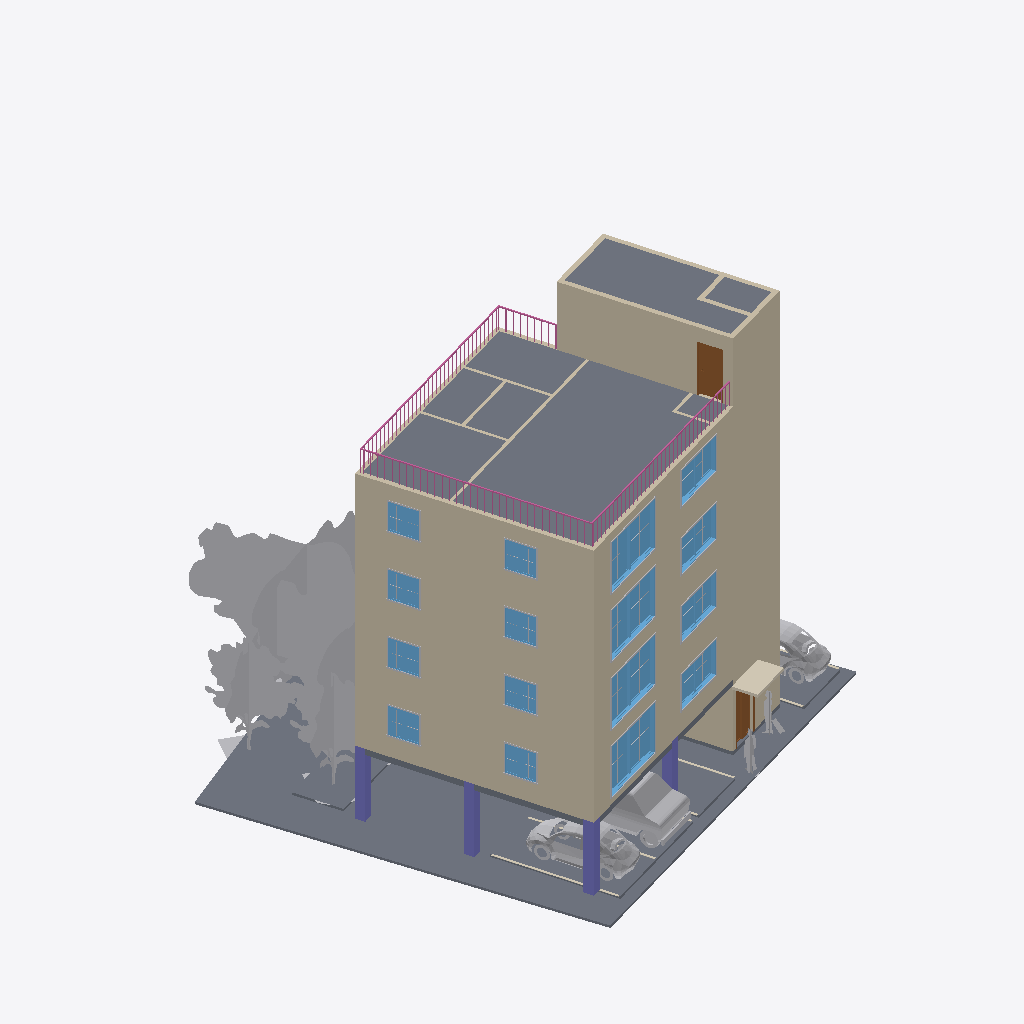
Isometric view of an IFC building model (IFC-SPF (STEP), schema IFC2X3, length unit millimetre), seen from the south-west, elements coloured by IFC class (only those large enough to see are counted): 45 other elements (light grey), 29 walls (beige), 16 windows (light blue), 10 slabs (grey), 6 coverings (cream), 4 columns (violet), 2 doors (brown), 1 railing (pink).
Extent 21.8 m × 21.6 m × 17.3 m (x, y, z). Storeys (6): 1층 at 0.00 m; 2층 at 3.00 m; 3층 at 5.80 m; 4층 at 8.60 m; 5층 at 11.40 m; 지붕층 at 14.20 m. Elements (497): 180 IfcBuildingElementProxy, 104 IfcFurnishingElement, 70 IfcWallStandardCase, 36 IfcWindow, 32 IfcCovering, 31 IfcDoor, 16 IfcFlowTerminal, 13 IfcSlab, 8 IfcColumn, 5 IfcStair, 1 IfcRailing, 1 IfcWall.

HEADER;
FILE_DESCRIPTION(('ViewDefinition [CoordinationView_V2.0]','RevitIdentifiers [VersionGUID: 4b4d49d7-119d-4852-b248-047c4de33922, NumberOfSaves: 13]'),'2;1');
FILE_NAME('BuildLex_Demo_1_위반안_v2.ifc','2026-11-04T15:52:28+09:00',(''),(''),'ODA SDAI 24.11','Autodesk Revit 25.0.2.419 (ENU) - IFC 25.0.2.419','');
FILE_SCHEMA(('IFC2X3'));
ENDSEC;
DATA;
#27=IFCPROJECT('1bZLuU_n119wEcBZJV3gC8',#18,'PJ2-BIM',$,$,'성산동 646-3 다세대주택','수정안(검토 반영)',(#22),#151705);
#59=IFCSITE('1bZLuU_n119wEcBZJV3gCA',#18,'Default',$,$,#58,$,$,.ELEMENT.,(37,33,55,800000),(126,54,18,0),0.0,$,$);
#32=IFCBUILDING('1bZLuU_n119wEcBZJV3gC9',#18,'성산동 다세대주택',$,$,#30,$,'성산동 다세대주택',.ELEMENT.,$,$,#31);
#35=IFCBUILDINGSTOREY('2JF4e6axWHqu3u0C1FZlmi',#18,'1층',$,'Level:8mm Head',#34,$,'1층',.ELEMENT.,0.0);
#39=IFCBUILDINGSTOREY('1ZGO8hrFCHqw0v0026FpFv',#18,'2층',$,'Level:8mm Head',#38,$,'2층',.ELEMENT.,3000.0);
#43=IFCBUILDINGSTOREY('1azwgZz2v1QOudUxVKbCXj',#18,'3층',$,'Level:No Head',#42,$,'3층',.ELEMENT.,5800.0);
#47=IFCBUILDINGSTOREY('1azwgZz2v1QOudUxVKbCXY',#18,'4층',$,'Level:No Head',#46,$,'4층',.ELEMENT.,8600.0);
#51=IFCBUILDINGSTOREY('1azwgZz2v1QOudUxVKbCXZ',#18,'5층',$,'Level:No Head',#50,$,'5층',.ELEMENT.,11400.0);
#55=IFCBUILDINGSTOREY('1azwgZz2v1QOudUxVKbCXW',#18,'지붕층',$,'Level:No Head',#54,$,'지붕층',.ELEMENT.,14200.000000000002);
#126116=IFCSLAB('2tSnbEVyX0HPKDekJoYjTA',#18,'Floor:Concrete 250mm:1685141',$,'Floor:Concrete 250mm',#126054,#126115,'1685141',.FLOOR.);
#40546=IFCSLAB('1azwgZz2v1QOudUxVKbDyQ',#18,'Floor:대지경계:1660976',$,'Floor:대지경계',#40529,#40545,'1660976',.FLOOR.);
#124292=IFCWALLSTANDARDCASE('2tSnbEVyX0HPKDekJoYjUr',#18,'Basic Wall:BL_외벽_화이트 200:1685098',$,'Basic Wall:BL_외벽_화이트 200',#124280,#124291,'1685098');
#1354=IFCWALLSTANDARDCASE('1azwgZz2v1QOudUxVKbCXp',#18,'Basic Wall:BL_외벽_화이트도장 200:1658713',$,'Basic Wall:BL_외벽_화이트도장 200',#1342,#1353,'1658713');
#2138=IFCWALLSTANDARDCASE('1azwgZz2v1QOudUxVKbCYg',#18,'Basic Wall:BL_외벽_화이트도장 200:1658752',$,'Basic Wall:BL_외벽_화이트도장 200',#2126,#2137,'1658752');
#1756=IFCWALLSTANDARDCASE('1azwgZz2v1QOudUxVKbCX3',#18,'Basic Wall:BL_외벽_화이트도장 200:1658729',$,'Basic Wall:BL_외벽_화이트도장 200',#1744,#1755,'1658729');
#122134=IFCBUILDINGELEMENTPROXY('1niPeLihz1iOTQKQ1gBc2G',#18,'RPC Tree - Deciduous:Common Apple - 20'':1684946',$,'RPC Tree - Deciduous:Common Apple - 20''',#122133,#122130,'1684946',$);
#2654=IFCWALLSTANDARDCASE('1azwgZz2v1QOudUxVKbCZa',#18,'Basic Wall:BL_코어_차콜 200:1658830',$,'Basic Wall:BL_코어_차콜 200',#2642,#2653,'1658830');
#2733=IFCSLAB('1azwgZz2v1QOudUxVKbDTE',#18,'Floor:Concrete 250mm:1658980',$,'Floor:Concrete 250mm',#2710,#2732,'1658980',.FLOOR.);
#2501=IFCWALLSTANDARDCASE('1azwgZz2v1QOudUxVKbCYE',#18,'Basic Wall:BL_외벽_화이트 200:1658788',$,'Basic Wall:BL_외벽_화이트 200',#2485,#2500,'1658788');
#105333=IFCBUILDINGELEMENTPROXY('1niPeLihz1iOTQKQ1gBc2E',#18,'RPC Tree - Deciduous:Common Apple - 20'':1684940',$,'RPC Tree - Deciduous:Common Apple - 20''',#105332,#105329,'1684940',$);
#1733=IFCWALLSTANDARDCASE('1azwgZz2v1QOudUxVKbCX2',#18,'Basic Wall:BL_외벽_화이트도장 200:1658728',$,'Basic Wall:BL_외벽_화이트도장 200',#1721,#1732,'1658728');
#1316=IFCWALLSTANDARDCASE('1azwgZz2v1QOudUxVKbCXo',#18,'Basic Wall:BL_외벽_화이트도장 200:1658712',$,'Basic Wall:BL_외벽_화이트도장 200',#1300,#1315,'1658712');
#2115=IFCWALLSTANDARDCASE('1azwgZz2v1QOudUxVKbCXK',#18,'Basic Wall:BL_외벽_화이트도장 200:1658750',$,'Basic Wall:BL_외벽_화이트도장 200',#2103,#2114,'1658750');
#122123=IFCBUILDINGELEMENTPROXY('1niPeLihz1iOTQKQ1gBc2J',#18,'RPC Tree - Deciduous:Japanese Cherry - 15'':1684945',$,'RPC Tree - Deciduous:Japanese Cherry - 15''',#122122,#122119,'1684945',$);
#102336=IFCBUILDINGELEMENTPROXY('1niPeLihz1iOTQKQ1gBc29',#18,'RPC Tree - Deciduous:Japanese Cherry - 15'':1684939',$,'RPC Tree - Deciduous:Japanese Cherry - 15''',#102335,#102332,'1684939',$);
#149848=IFCRAILING('2tSnbEVyX0HPKDekJoYjT1',#18,'Railing:옥상난간 1000:1685150',$,'Railing:옥상난간 1000',#146604,#149847,'1685150',.NOTDEFINED.);
#99763=IFCBUILDINGELEMENTPROXY('1niPeLihz1iOTQKQ1gBc3K',#18,'Van:Delivery Van:1684886',$,'Van:Delivery Van',#99762,#99759,'1684886',$);
#2608=IFCWALLSTANDARDCASE('1azwgZz2v1QOudUxVKbCZe',#18,'Basic Wall:BL_코어_차콜 200:1658818',$,'Basic Wall:BL_코어_차콜 200',#2596,#2607,'1658818');
#93960=IFCBUILDINGELEMENTPROXY('1niPeLihz1iOTQKQ1gBc3N',#18,'RPC Beetle:RPC Beetle:1684885',$,'RPC Beetle:RPC Beetle',#93959,#93956,'1684885',$);
#1179=IFCWALLSTANDARDCASE('1azwgZz2v1QOudUxVKbCXu',#18,'Basic Wall:BL_코어_차콜 200:1658706',$,'Basic Wall:BL_코어_차콜 200',#1167,#1178,'1658706');
#1581=IFCWALLSTANDARDCASE('1azwgZz2v1QOudUxVKbCX8',#18,'Basic Wall:BL_코어_차콜 200:1658722',$,'Basic Wall:BL_코어_차콜 200',#1569,#1580,'1658722');
#1982=IFCWALLSTANDARDCASE('1azwgZz2v1QOudUxVKbCXO',#18,'Basic Wall:BL_코어_차콜 200:1658738',$,'Basic Wall:BL_코어_차콜 200',#1970,#1981,'1658738');
#2363=IFCWALLSTANDARDCASE('1azwgZz2v1QOudUxVKbCYu',#18,'Basic Wall:BL_코어_차콜 200:1658770',$,'Basic Wall:BL_코어_차콜 200',#2351,#2362,'1658770');
#40290=IFCSLAB('1azwgZz2v1QOudUxVKbD2e',#18,'Floor:주차구획 2500x5000:1660802',$,'Floor:주차구획 2500x5000',#40276,#40289,'1660802',.FLOOR.);
#40254=IFCSLAB('1azwgZz2v1QOudUxVKbD1H',#18,'Floor:조경_잔디:1660795',$,'Floor:조경_잔디',#40240,#40253,'1660795',.FLOOR.);
#99775=IFCBUILDINGELEMENTPROXY('1niPeLihz1iOTQKQ1gBc3L',#18,'RPC Beetle:RPC Beetle:1684887',$,'RPC Beetle:RPC Beetle',#99774,#99771,'1684887',$);
#40423=IFCSLAB('1azwgZz2v1QOudUxVKbDyf',#18,'Floor:Concrete 250mm:1660931',$,'Floor:Concrete 250mm',#40396,#40422,'1660931',.FLOOR.);
#28184=IFCWINDOW('1azwgZz2v1QOudUxVKbDMO',#18,'M_Window-Casement-Double:거실창 3000x2100:1659570',$,'M_Window-Casement-Double:거실창 3000x2100',#150730,#28180,'1659570',2099.999999999998,3000.0);
#34487=IFCWINDOW('1azwgZz2v1QOudUxVKbDGu',#18,'M_Window-Casement-Double:거실창 3000x2100:1659666',$,'M_Window-Casement-Double:거실창 3000x2100',#150955,#34483,'1659666',2099.999999999998,3000.0);
#34966=IFCWINDOW('1azwgZz2v1QOudUxVKbDHc',#18,'M_Window-Casement-Double:거실창 3000x2100:1659724',$,'M_Window-Casement-Double:거실창 3000x2100',#151165,#34962,'1659724',2099.999999999999,3000.0);
#35915=IFCWINDOW('1azwgZz2v1QOudUxVKbDHL',#18,'M_Window-Casement-Double:거실창 3000x2100:1659775',$,'M_Window-Casement-Double:거실창 3000x2100',#151390,#35911,'1659775',2099.999999999999,3000.0);
#40342=IFCSLAB('1azwgZz2v1QOudUxVKbD2w',#18,'Floor:주차구획 2500x5000:1660816',$,'Floor:주차구획 2500x5000',#40332,#40341,'1660816',.FLOOR.);
#992=IFCWALLSTANDARDCASE('1azwgZz2v1QOudUxVKbCXc',#18,'Basic Wall:BL_코어_차콜 200:1658700',$,'Basic Wall:BL_코어_차콜 200',#976,#991,'1658700');
#1080=IFCWALLSTANDARDCASE('1azwgZz2v1QOudUxVKbCXb',#18,'Basic Wall:BL_코어_차콜 200:1658703',$,'Basic Wall:BL_코어_차콜 200',#1068,#1079,'1658703');
#40578=IFCSLAB('1azwgZz2v1QOudUxVKbDyT',#18,'Floor:주차구획 2500x5000:1660983',$,'Floor:주차구획 2500x5000',#40568,#40577,'1660983',.FLOOR.);
#38051=IFCDOOR('1azwgZz2v1QOudUxVKbDI1',#18,'M_Door-Passage-Single-Flush:옥상 철제문 900x2100:1659819',$,'M_Door-Passage-Single-Flush:옥상 철제문 900x2100',#151480,#38047,'1659819',2200.0,999.9999999999995);
#2822=IFCCOLUMN('1azwgZz2v1QOudUxVKbDTI',#18,'M_Concrete-Rectangular-Column:400 x 400mm:1659000',$,'M_Concrete-Rectangular-Column:400 x 400mm',#2821,#2818,'1659000');
#30556=IFCWINDOW('1azwgZz2v1QOudUxVKbDNY',#18,'M_Window-Casement-Double:주방창 2400x1500:1659592',$,'M_Window-Casement-Double:주방창 2400x1500',#150745,#30552,'1659592',1500.0000000000011,2400.0);
#34546=IFCWINDOW('1azwgZz2v1QOudUxVKbDG9',#18,'M_Window-Casement-Double:주방창 2400x1500:1659683',$,'M_Window-Casement-Double:주방창 2400x1500',#150970,#34542,'1659683',1500.0000000000011,2400.0);
#36398=IFCWINDOW('1azwgZz2v1QOudUxVKbDIk',#18,'M_Window-Casement-Double:주방창 2400x1500:1659780',$,'M_Window-Casement-Double:주방창 2400x1500',#151405,#36394,'1659780',1500.0000000000011,2400.0);
#35025=IFCWINDOW('1azwgZz2v1QOudUxVKbDHx',#18,'M_Window-Casement-Double:주방창 2400x1500:1659729',$,'M_Window-Casement-Double:주방창 2400x1500',#151180,#35021,'1659729',1500.0000000000011,2400.0);
#2853=IFCCOLUMN('1azwgZz2v1QOudUxVKbDTH',#18,'M_Concrete-Rectangular-Column:400 x 400mm:1659003',$,'M_Concrete-Rectangular-Column:400 x 400mm',#2852,#2849,'1659003');
#2895=IFCCOLUMN('1azwgZz2v1QOudUxVKbDTK',#18,'M_Concrete-Rectangular-Column:400 x 400mm:1659006',$,'M_Concrete-Rectangular-Column:400 x 400mm',#2894,#2891,'1659006');
#124267=IFCCOVERING('0Mp2kRUIP8dgzvv3UD1DuK',#18,'Floor:BL_캐노피 120:1685088',$,'Floor:BL_캐노피 120',#124257,#124266,'1685088',.FLOORING.);
#40322=IFCSLAB('1azwgZz2v1QOudUxVKbD2Z',#18,'Floor:주차구획 2500x5000:1660809',$,'Floor:주차구획 2500x5000',#40312,#40321,'1660809',.FLOOR.);
#34605=IFCWINDOW('1azwgZz2v1QOudUxVKbDG2',#18,'M_Window-Casement-Double:측창 1200x1200:1659688',$,'M_Window-Casement-Double:측창 1200x1200',#150985,#34601,'1659688',1200.0000000000011,1199.9999999999995);
#125399=IFCWINDOW('2tSnbEVyX0HPKDekJoYjUa',#18,'M_Window-Casement-Double:측창 1200x1200:1685115',$,'M_Window-Casement-Double:측창 1200x1200',#151585,#125395,'1685115',1200.0000000000023,1199.999999999999);
#31185=IFCWINDOW('1azwgZz2v1QOudUxVKbDNz',#18,'M_Window-Casement-Double:측창 1200x1200:1659607',$,'M_Window-Casement-Double:측창 1200x1200',#150760,#31181,'1659607',1200.0000000000011,1199.9999999999995);
#35084=IFCWINDOW('1azwgZz2v1QOudUxVKbDHy',#18,'M_Window-Casement-Double:측창 1200x1200:1659734',$,'M_Window-Casement-Double:측창 1200x1200',#151195,#35080,'1659734',1200.0000000000011,1199.9999999999995);
#124855=IFCWINDOW('2tSnbEVyX0HPKDekJoYjUk',#18,'M_Window-Casement-Double:측창 1200x1200:1685105',$,'M_Window-Casement-Double:측창 1200x1200',#151570,#124851,'1685105',1200.0000000000023,1199.9999999999995);
#34723=IFCWINDOW('1azwgZz2v1QOudUxVKbDGO',#18,'M_Window-Casement-Double:측창 1200x1200:1659698',$,'M_Window-Casement-Double:측창 1200x1200',#151000,#34719,'1659698',1200.0000000000011,1199.999999999999);
#35202=IFCWINDOW('1azwgZz2v1QOudUxVKbDHA',#18,'M_Window-Casement-Double:측창 1200x1200:1659744',$,'M_Window-Casement-Double:측창 1200x1200',#151210,#35198,'1659744',1200.0000000000011,1199.999999999999);
#32021=IFCWINDOW('1azwgZz2v1QOudUxVKbDN5',#18,'M_Window-Casement-Double:측창 1200x1200:1659631',$,'M_Window-Casement-Double:측창 1200x1200',#150775,#32017,'1659631',1200.0000000000011,1199.999999999999);
#124315=IFCWALLSTANDARDCASE('2tSnbEVyX0HPKDekJoYjUq',#18,'Basic Wall:BL_외벽_화이트 200:1685099',$,'Basic Wall:BL_외벽_화이트 200',#124303,#124314,'1685099');
#28483=IFCDOOR('1azwgZz2v1QOudUxVKbDNh',#18,'Door-Double-Sliding:자동문(유리) 1100x2400:1659585',$,'Door-Double-Sliding:자동문(유리) 1100x2400',#150670,#28479,'1659585',2399.999999999997,1099.999999999999);
#40926=IFCWALL('1niPeLihz1iOTQKQ1gBcUH',#18,'Basic Wall:BL_코어_차콜 200:1684179',$,'Basic Wall:BL_코어_차콜 200',#40743,#40925,'1684179');
#2631=IFCWALLSTANDARDCASE('1azwgZz2v1QOudUxVKbCZi',#18,'Basic Wall:BL_코어_차콜 200:1658822',$,'Basic Wall:BL_코어_차콜 200',#2619,#2630,'1658822');
#2839=IFCCOLUMN('1azwgZz2v1QOudUxVKbDTG',#18,'M_Concrete-Rectangular-Column:400 x 400mm:1659002',$,'M_Concrete-Rectangular-Column:400 x 400mm',#2838,#2835,'1659002');
#2539=IFCWALLSTANDARDCASE('1azwgZz2v1QOudUxVKbCYQ',#18,'Basic Wall:Interior - 125mm Partition:1658800',$,'Basic Wall:Interior - 125mm Partition',#2527,#2538,'1658800');
#123852=IFCBUILDINGELEMENTPROXY('1niPeLihz1iOTQKQ1gBc2f',#18,'RPC Male:Alex:1684971',$,'RPC Male:Alex',#123851,#123847,'1684971',$);
#123005=IFCBUILDINGELEMENTPROXY('1niPeLihz1iOTQKQ1gBc2M',#18,'RPC Female:Cathy:1684948',$,'RPC Female:Cathy',#123004,#123000,'1684948',$);
#35965=IFCBUILDINGELEMENTPROXY('1azwgZz2v1QOudUxVKbDIf',#18,'M_Trim-Window-Interior-Flat:Picture Frame:1659779',$,'M_Trim-Window-Interior-Flat:Picture Frame',#35964,#35961,'1659779',$);
#35014=IFCBUILDINGELEMENTPROXY('1azwgZz2v1QOudUxVKbDHw',#18,'M_Trim-Window-Interior-Flat:Picture Frame:1659728',$,'M_Trim-Window-Interior-Flat:Picture Frame',#35013,#35010,'1659728',$);
#34535=IFCBUILDINGELEMENTPROXY('1azwgZz2v1QOudUxVKbDG8',#18,'M_Trim-Window-Interior-Flat:Picture Frame:1659682',$,'M_Trim-Window-Interior-Flat:Picture Frame',#34534,#34531,'1659682',$);
#28383=IFCBUILDINGELEMENTPROXY('1azwgZz2v1QOudUxVKbDMG',#18,'M_Trim-Window-Interior-Flat:Picture Frame:1659578',$,'M_Trim-Window-Interior-Flat:Picture Frame',#28382,#28379,'1659578',$);
#2770=IFCSLAB('1azwgZz2v1QOudUxVKbDT6',#18,'Floor:Concrete 150mm:1658988',$,'Floor:Concrete 150mm',#2753,#2769,'1658988',.FLOOR.);
#30752=IFCBUILDINGELEMENTPROXY('1azwgZz2v1QOudUxVKbDNu',#18,'M_Trim-Window-Interior-Flat:Picture Frame:1659602',$,'M_Trim-Window-Interior-Flat:Picture Frame',#30751,#30748,'1659602',$);
#34594=IFCBUILDINGELEMENTPROXY('1azwgZz2v1QOudUxVKbDGD',#18,'M_Trim-Window-Interior-Flat:Picture Frame:1659687',$,'M_Trim-Window-Interior-Flat:Picture Frame',#34593,#34590,'1659687',$);
#35073=IFCBUILDINGELEMENTPROXY('1azwgZz2v1QOudUxVKbDH$',#18,'M_Trim-Window-Interior-Flat:Picture Frame:1659733',$,'M_Trim-Window-Interior-Flat:Picture Frame',#35072,#35069,'1659733',$);
#36448=IFCBUILDINGELEMENTPROXY('1azwgZz2v1QOudUxVKbDIY',#18,'M_Trim-Window-Interior-Flat:Picture Frame:1659784',$,'M_Trim-Window-Interior-Flat:Picture Frame',#36447,#36444,'1659784',$);
#99795=IFCCOVERING('1niPeLihz1iOTQKQ1gBc3U',#18,'Floor:BL_주차선 10:1684892',$,'Floor:BL_주차선 10',#99781,#99794,'1684892',.FLOORING.);
#34757=IFCBUILDINGELEMENTPROXY('1azwgZz2v1QOudUxVKbDGV',#18,'M_Trim-Window-Exterior-Flat:with Sill:1659701',$,'M_Trim-Window-Exterior-Flat:with Sill',#34756,#34753,'1659701',$);
#35236=IFCBUILDINGELEMENTPROXY('1azwgZz2v1QOudUxVKbDH9',#18,'M_Trim-Window-Exterior-Flat:with Sill:1659747',$,'M_Trim-Window-Exterior-Flat:with Sill',#35235,#35232,'1659747',$);
#32055=IFCBUILDINGELEMENTPROXY('1azwgZz2v1QOudUxVKbDNO',#18,'M_Trim-Window-Exterior-Flat:with Sill:1659634',$,'M_Trim-Window-Exterior-Flat:with Sill',#32054,#32051,'1659634',$);
#35118=IFCBUILDINGELEMENTPROXY('1azwgZz2v1QOudUxVKbDHp',#18,'M_Trim-Window-Exterior-Flat:with Sill:1659737',$,'M_Trim-Window-Exterior-Flat:with Sill',#35117,#35114,'1659737',$);
#125433=IFCBUILDINGELEMENTPROXY('2tSnbEVyX0HPKDekJoYjUX',#18,'M_Trim-Window-Exterior-Flat:with Sill:1685118',$,'M_Trim-Window-Exterior-Flat:with Sill',#125432,#125429,'1685118',$);
#31346=IFCBUILDINGELEMENTPROXY('1azwgZz2v1QOudUxVKbDNt',#18,'M_Trim-Window-Exterior-Flat:with Sill:1659613',$,'M_Trim-Window-Exterior-Flat:with Sill',#31345,#31342,'1659613',$);
#34639=IFCBUILDINGELEMENTPROXY('1azwgZz2v1QOudUxVKbDG1',#18,'M_Trim-Window-Exterior-Flat:with Sill:1659691',$,'M_Trim-Window-Exterior-Flat:with Sill',#34638,#34635,'1659691',$);
#124891=IFCBUILDINGELEMENTPROXY('2tSnbEVyX0HPKDekJoYjUh',#18,'M_Trim-Window-Exterior-Flat:with Sill:1685108',$,'M_Trim-Window-Exterior-Flat:with Sill',#124890,#124887,'1685108',$);
#124384=IFCWALLSTANDARDCASE('2tSnbEVyX0HPKDekJoYjUn',#18,'Basic Wall:Interior - 125mm Partition:1685102',$,'Basic Wall:Interior - 125mm Partition',#124372,#124383,'1685102');
#124361=IFCWALLSTANDARDCASE('2tSnbEVyX0HPKDekJoYjUo',#18,'Basic Wall:Interior - 125mm Partition:1685101',$,'Basic Wall:Interior - 125mm Partition',#124349,#124360,'1685101');
#2677=IFCWALLSTANDARDCASE('1azwgZz2v1QOudUxVKbCZu',#18,'Basic Wall:BL_내벽_콘크리트 200:1658834',$,'Basic Wall:BL_내벽_콘크리트 200',#2665,#2676,'1658834');
#124338=IFCWALLSTANDARDCASE('2tSnbEVyX0HPKDekJoYjUp',#18,'Basic Wall:BL_외벽_화이트 200:1685100',$,'Basic Wall:BL_외벽_화이트 200',#124326,#124337,'1685100');
#124407=IFCWALLSTANDARDCASE('2tSnbEVyX0HPKDekJoYjUm',#18,'Basic Wall:Interior - 125mm Partition:1685103',$,'Basic Wall:Interior - 125mm Partition',#124395,#124406,'1685103');
#2700=IFCWALLSTANDARDCASE('1azwgZz2v1QOudUxVKbCZy',#18,'Basic Wall:BL_내벽_콘크리트 200:1658838',$,'Basic Wall:BL_내벽_콘크리트 200',#2688,#2699,'1658838');
#99872=IFCCOVERING('1niPeLihz1iOTQKQ1gBc3w',#18,'Floor:BL_주차선 10:1684920',$,'Floor:BL_주차선 10',#99862,#99871,'1684920',.FLOORING.);
#2562=IFCWALLSTANDARDCASE('1azwgZz2v1QOudUxVKbCYJ',#18,'Basic Wall:Interior - 125mm Partition:1658809',$,'Basic Wall:Interior - 125mm Partition',#2550,#2561,'1658809');
#99821=IFCCOVERING('1niPeLihz1iOTQKQ1gBc3X',#18,'Floor:BL_주차선 10:1684899',$,'Floor:BL_주차선 10',#99811,#99820,'1684899',.FLOORING.);
#2585=IFCWALLSTANDARDCASE('1azwgZz2v1QOudUxVKbCYM',#18,'Basic Wall:Interior - 125mm Partition:1658812',$,'Basic Wall:Interior - 125mm Partition',#2573,#2584,'1658812');
#28296=IFCBUILDINGELEMENTPROXY('1azwgZz2v1QOudUxVKbDMI',#18,'M_Muntin Pattern_2x2:M_Muntin Pattern_2x2:1659576',$,'M_Muntin Pattern_2x2:M_Muntin Pattern_2x2',#28295,#28292,'1659576',$);
#34510=IFCBUILDINGELEMENTPROXY('1azwgZz2v1QOudUxVKbDGA',#18,'M_Muntin Pattern_2x2:M_Muntin Pattern_2x2:1659680',$,'M_Muntin Pattern_2x2:M_Muntin Pattern_2x2',#34509,#34506,'1659680',$);
#34989=IFCBUILDINGELEMENTPROXY('1azwgZz2v1QOudUxVKbDHa',#18,'M_Muntin Pattern_2x2:M_Muntin Pattern_2x2:1659726',$,'M_Muntin Pattern_2x2:M_Muntin Pattern_2x2',#34988,#34985,'1659726',$);
#35940=IFCBUILDINGELEMENTPROXY('1azwgZz2v1QOudUxVKbDIh',#18,'M_Muntin Pattern_2x2:M_Muntin Pattern_2x2:1659777',$,'M_Muntin Pattern_2x2:M_Muntin Pattern_2x2',#35939,#35936,'1659777',$);
#99889=IFCCOVERING('1niPeLihz1iOTQKQ1gBc3z',#18,'Floor:BL_주차선 10:1684927',$,'Floor:BL_주차선 10',#99879,#99888,'1684927',.FLOORING.);
#28242=IFCBUILDINGELEMENTPROXY('1azwgZz2v1QOudUxVKbDMT',#18,'M_Muntin Pattern_2x2:M_Muntin Pattern_2x2:1659575',$,'M_Muntin Pattern_2x2:M_Muntin Pattern_2x2',#28241,#28238,'1659575',$);
#34499=IFCBUILDINGELEMENTPROXY('1azwgZz2v1QOudUxVKbDGr',#18,'M_Muntin Pattern_2x2:M_Muntin Pattern_2x2:1659679',$,'M_Muntin Pattern_2x2:M_Muntin Pattern_2x2',#34498,#34495,'1659679',$);
#34978=IFCBUILDINGELEMENTPROXY('1azwgZz2v1QOudUxVKbDHd',#18,'M_Muntin Pattern_2x2:M_Muntin Pattern_2x2:1659725',$,'M_Muntin Pattern_2x2:M_Muntin Pattern_2x2',#34977,#34974,'1659725',$);
#2409=IFCWALLSTANDARDCASE('1azwgZz2v1QOudUxVKbCYn',#18,'Basic Wall:BL_내벽_콘크리트 200:1658779',$,'Basic Wall:BL_내벽_콘크리트 200',#2397,#2408,'1658779');
#35929=IFCBUILDINGELEMENTPROXY('1azwgZz2v1QOudUxVKbDIg',#18,'M_Muntin Pattern_2x2:M_Muntin Pattern_2x2:1659776',$,'M_Muntin Pattern_2x2:M_Muntin Pattern_2x2',#35928,#35925,'1659776',$);
#99906=IFCCOVERING('1niPeLihz1iOTQKQ1gBc24',#18,'Floor:BL_주차선 10:1684934',$,'Floor:BL_주차선 10',#99896,#99905,'1684934',.FLOORING.);
#30666=IFCBUILDINGELEMENTPROXY('1azwgZz2v1QOudUxVKbDNw',#18,'M_Muntin Pattern_2x2:M_Muntin Pattern_2x2:1659600',$,'M_Muntin Pattern_2x2:M_Muntin Pattern_2x2',#30665,#30662,'1659600',$);
ENDSEC;
